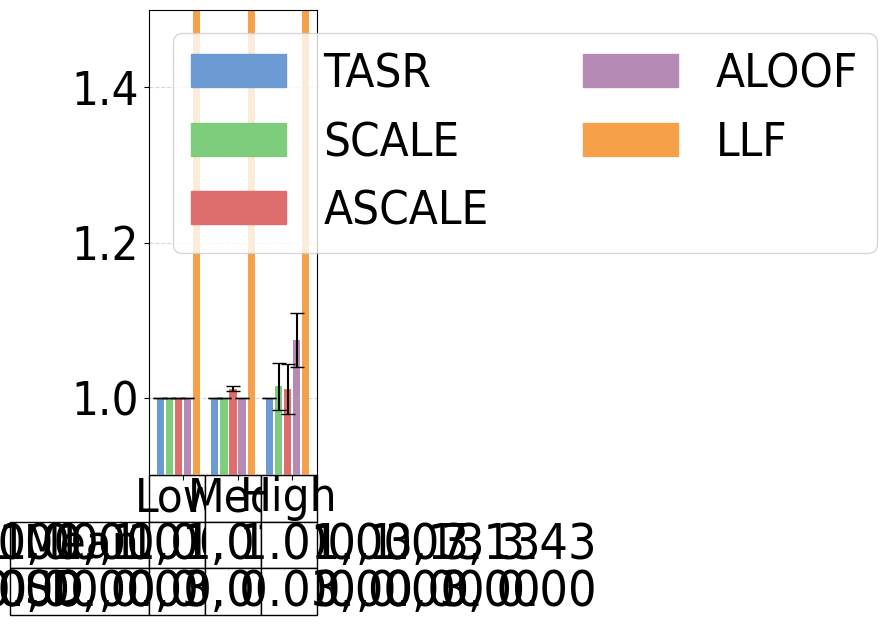

Write Python code to recreate this figure.
#File: plot_sc_results_aus_table.py
#Purpose: Plots single-commodity average efficiency ratios and standard deviations 
#for the Austin network under low, medium, and high demand levels. Includes table.

import matplotlib.pyplot as plt
plt.rcParams['font.family'] = 'Arial'
plt.rcParams['font.stretch'] = 'condensed'

import matplotlib.pyplot as plt
import numpy as np
import matplotlib.patches as mpatches

aus_low = {
    #TASR, CC, SCALE, ASCALE, ALOOF, LLF
    "SO_TSTT": [38021.89, 38021.89, 38021.89, 38021.89, 38021.89, 38021.89],
    "flow_assigned": [24999.75, 24999.75, 24999.75, 24999.75, 24999.75, 24999.75],
    "selfish_flow": [24999.75, 24999.75, 24999.75, 24999.75, 24999.75, 24999.75],
    "TSTT": [38021.89, 38021.89, 38021.89, 38021.89, 38021.89, 119068.54],
    "st_devs_t": [0.00, 0.00, 0.00, 0.00, 0.00, 0.00],
    "runtime": [17.46001, 17.35566, 16.88342, 16.86667, 17.59253,  20.09164],
    "st_devs": [0.28568, 0.29585, 0.26978, 7.47353, 0.26525, 4.08561]
}

aus_med = {
    "SO_TSTT": [119409.35, 119409.35, 119409.35, 119409.35, 119409.35, 119409.35],
    "flow_assigned": [74999.25, 74999.25, 74999.25, 74999.25, 74999.25, 74999.25],
    "selfish_flow": [74999.25, 74999.25, 74999.25, 74999.25, 74999.25, 74999.25],
    "TSTT": [119409.35, 119409.35, 119409.35, 120788.30, 119409.35, 373939.82],
    "st_devs_t": [0.00, 0.00, 0.00, 420.10, 0.00, 0.00],
    "runtime": [17.65701, 17.19939, 17.01263, 17.24920, 16.86035, 16.87601],
    "st_devs": [0.39296, 0.25531, 0.28932, 0.32411, 0.26844, 0.27720]
}

aus_high = {
    "SO_TSTT": [365877.25, 365877.25, 365877.25, 365877.25, 365877.25, 365877.25],
    "flow_assigned": [149998.50, 149998.50, 149998.50, 149998.50, 149998.50, 149998.50],
    "selfish_flow": [149998.50, 149998.50, 149998.50, 149998.50, 149998.50, 149998.50],
    "TSTT": [365877.25, 365877.25, 371305.82, 369930.72, 393007.21, 1256181.19],
    "st_devs_t": [0.00, 0.00, 11136.52, 11629.40, 12715.16, 0.00],
    "runtime": [17.94908, 17.93724, 17.20328, 17.28063, 18.28812, 17.34867],
    "st_devs": [0.43738, 0.43165, 0.27002, 0.26509, 9.93242, 0.28261]
}

def calculate_efficiency_ratios_with_std(aus_dict):
    ratios = [tstt / so_tstt for tstt, so_tstt in zip(aus_dict['TSTT'], aus_dict['SO_TSTT'])]
    std_devs = [std_tstt / so_tstt for std_tstt, so_tstt in zip(aus_dict['st_devs_t'], aus_dict['SO_TSTT'])]
    return ratios, std_devs

efficiency_aus_low, std_aus_low = calculate_efficiency_ratios_with_std(aus_low)
efficiency_aus_med, std_aus_med = calculate_efficiency_ratios_with_std(aus_med)
efficiency_aus_high, std_aus_high = calculate_efficiency_ratios_with_std(aus_high)

efficiency_aus_low = [value for i, value in enumerate(efficiency_aus_low) if i != 1]
efficiency_aus_med = [value for i, value in enumerate(efficiency_aus_med) if i != 1]
efficiency_aus_high = [value for i, value in enumerate(efficiency_aus_high) if i != 1]

std_aus_low = [value for i, value in enumerate(std_aus_low) if i != 1]
std_aus_med = [value for i, value in enumerate(std_aus_med) if i != 1]
std_aus_high = [value for i, value in enumerate(std_aus_high) if i != 1]

group_width = 5
group_spacing = 1
x_aus_low = np.arange(group_width)
x_aus_med = np.arange(group_width) + group_width + group_spacing
x_aus_high = np.arange(group_width) + 2 * (group_width + group_spacing)

colors = ['#6B9BD2', '#7DCD7D', '#E06D6D', '#B58BB6', '#F6A04A']
bar_labels = ['TASR','SCALE', 'ASCALE', 'ALOOF', 'LLF']

fig, ax = plt.subplots(figsize=(6, 6))

bars_low = ax.bar(x_aus_low, efficiency_aus_low, width=0.8, color=colors, yerr=std_aus_low, capsize=5)
bars_med = ax.bar(x_aus_med, efficiency_aus_med, width=0.8, color=colors, yerr=std_aus_med, capsize=5)
bars_high = ax.bar(x_aus_high, efficiency_aus_high, width=0.8, color=colors, yerr=std_aus_high, capsize=5)

ax.set_xticks([(group_width / 2), 
               (group_width + group_spacing + group_width / 2), 
               (2 * (group_width + group_spacing) + group_width / 2)])
#ax.set_xticklabels(['Low', 'Med', 'High'], fontsize=34)
ax.set_xticklabels([])
ax.tick_params(axis='y', labelsize=34)
ax.set_ylim(0.9, 1.5)

legend_handles = [mpatches.Rectangle((0, 0), 1, 1, color=color) for color in colors]

combined_handles = legend_handles
combined_labels = bar_labels

plt.grid(axis='y', linestyle='--', alpha=0.5)

columns = ["Low", "Med", "High"]

mean_row = [
    ', '.join([f"{value:.2f}" for value in efficiency_aus_low]),
    ', '.join([f"{value:.2f}" for value in efficiency_aus_med]),
    ', '.join([f"{value:.2f}" for value in efficiency_aus_high])
]

sd_row = [
    ', '.join([f"{value:.2f}" for value in std_aus_low]),
    ', '.join([f"{value:.2f}" for value in std_aus_med]),
    ', '.join([f"{value:.2f}" for value in std_aus_high])
]

rows = ["Mean", "SD"]
plt.subplots_adjust(bottom=0.3)

table_data = [mean_row, sd_row]

table = plt.table(cellText=table_data,
                  rowLabels=rows,
                  colLabels=columns,
                  loc='bottom',
                  cellLoc='center')

table.auto_set_font_size(False)
table.set_fontsize(10)
table.scale(1, 1)

for (i, col) in enumerate(table.get_celld()):
    if i == 0 or i == 1 or i == 2:
        table[(0, i)].set_fontsize(34) 

column_widths = [group_width*0.8, group_width*0.8, group_width*0.8] 

cellDict = table.get_celld()
for x in range(1, len(rows)+1):
    cellDict[(x,-1)].set_height(0.1)
    cellDict[(x, -1)].set_fontsize(34) 

for i in range(len(columns)):
    table[(0, i)].set_height(0.1)

for i in range(len(columns)):
    table[(1, i)].set_height(0.1)

for i in range(len(columns)):
    table[(2, i)].set_height(0.1)


for row in range(1, len(rows)+1):
    for col in range(len(columns)):
        cellDict[(row, col)].set_fontsize(36)

ax.legend(
    combined_handles,
    combined_labels,
    loc='upper left',
    ncol=2,
    fontsize=34
)

plt.tight_layout()
plt.show()
